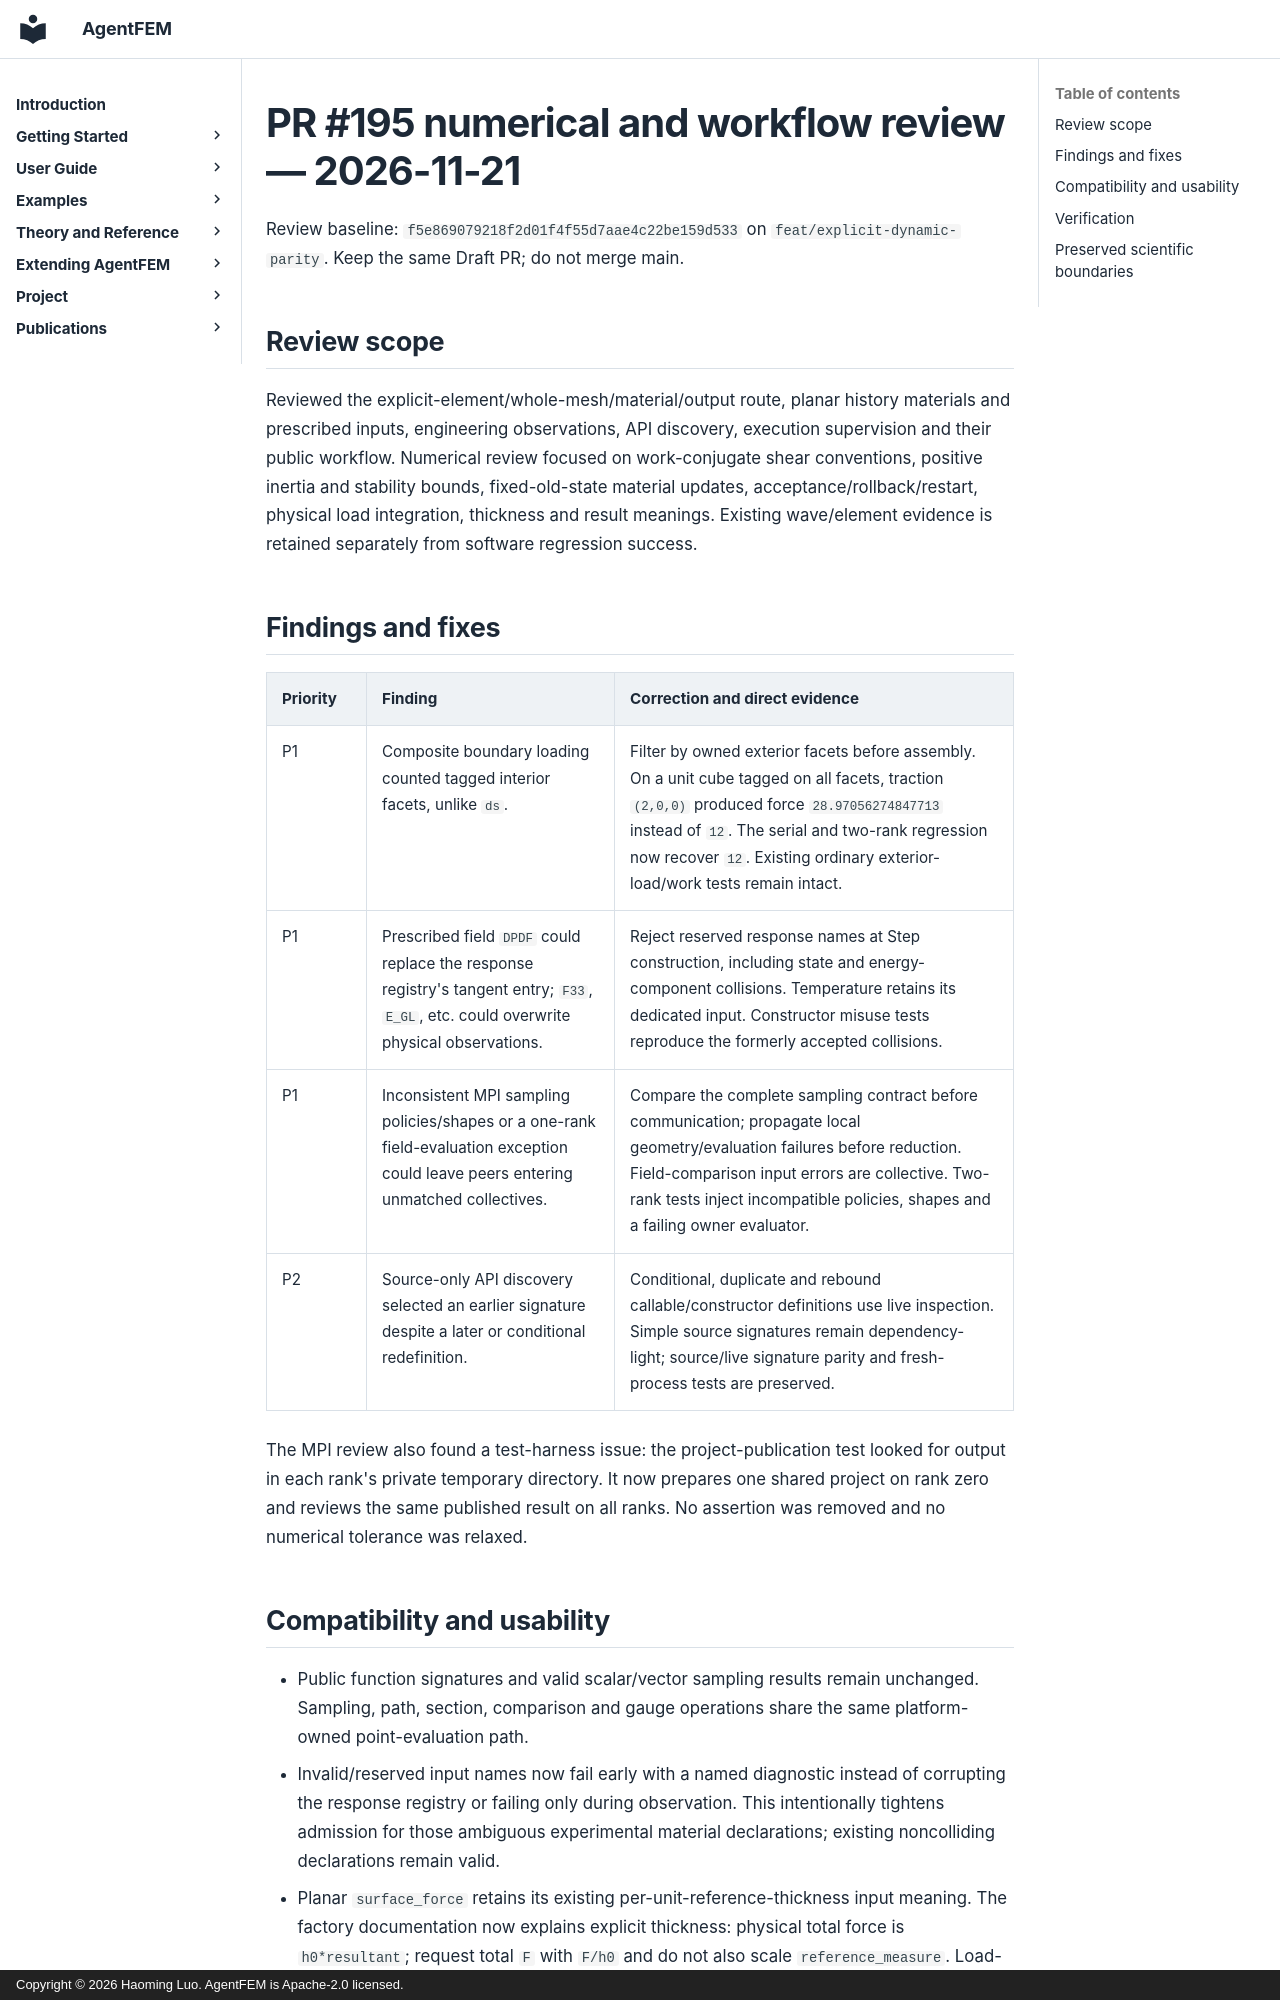

repository: haoming-luo/agentfem · page: internal/pr195_cto_review_20261121/index.html · generator: mkdocs · copyright: Copyright © 2026 Haoming Luo. AgentFEM is Apache-2.0 licensed.

# PR #195 numerical and workflow review — 2026-11-21

Review baseline: `f5e869079218f2d01f4f55d7aae4c22be159d533` on
`feat/explicit-dynamic-parity`. Keep the same Draft PR; do not merge main.

## Review scope

Reviewed the explicit-element/whole-mesh/material/output route, planar history
materials and prescribed inputs, engineering observations, API discovery,
execution supervision and their public workflow. Numerical review focused on
work-conjugate shear conventions, positive inertia and stability bounds,
fixed-old-state material updates, acceptance/rollback/restart, physical load
integration, thickness and result meanings. Existing wave/element evidence is
retained separately from software regression success.

## Findings and fixes

| Priority | Finding | Correction and direct evidence |
| --- | --- | --- |
| P1 | Composite boundary loading counted tagged interior facets, unlike `ds`. | Filter by owned exterior facets before assembly. On a unit cube tagged on all facets, traction `(2,0,0)` produced force `28.97056274847713` instead of `12`. The serial and two-rank regression now recover `12`. Existing ordinary exterior-load/work tests remain intact. |
| P1 | Prescribed field `DPDF` could replace the response registry's tangent entry; `F33`, `E_GL`, etc. could overwrite physical observations. | Reject reserved response names at Step construction, including state and energy-component collisions. Temperature retains its dedicated input. Constructor misuse tests reproduce the formerly accepted collisions. |
| P1 | Inconsistent MPI sampling policies/shapes or a one-rank field-evaluation exception could leave peers entering unmatched collectives. | Compare the complete sampling contract before communication; propagate local geometry/evaluation failures before reduction. Field-comparison input errors are collective. Two-rank tests inject incompatible policies, shapes and a failing owner evaluator. |
| P2 | Source-only API discovery selected an earlier signature despite a later or conditional redefinition. | Conditional, duplicate and rebound callable/constructor definitions use live inspection. Simple source signatures remain dependency-light; source/live signature parity and fresh-process tests are preserved. |

The MPI review also found a test-harness issue: the project-publication test
looked for output in each rank's private temporary directory. It now prepares
one shared project on rank zero and reviews the same published result on all
ranks. No assertion was removed and no numerical tolerance was relaxed.
